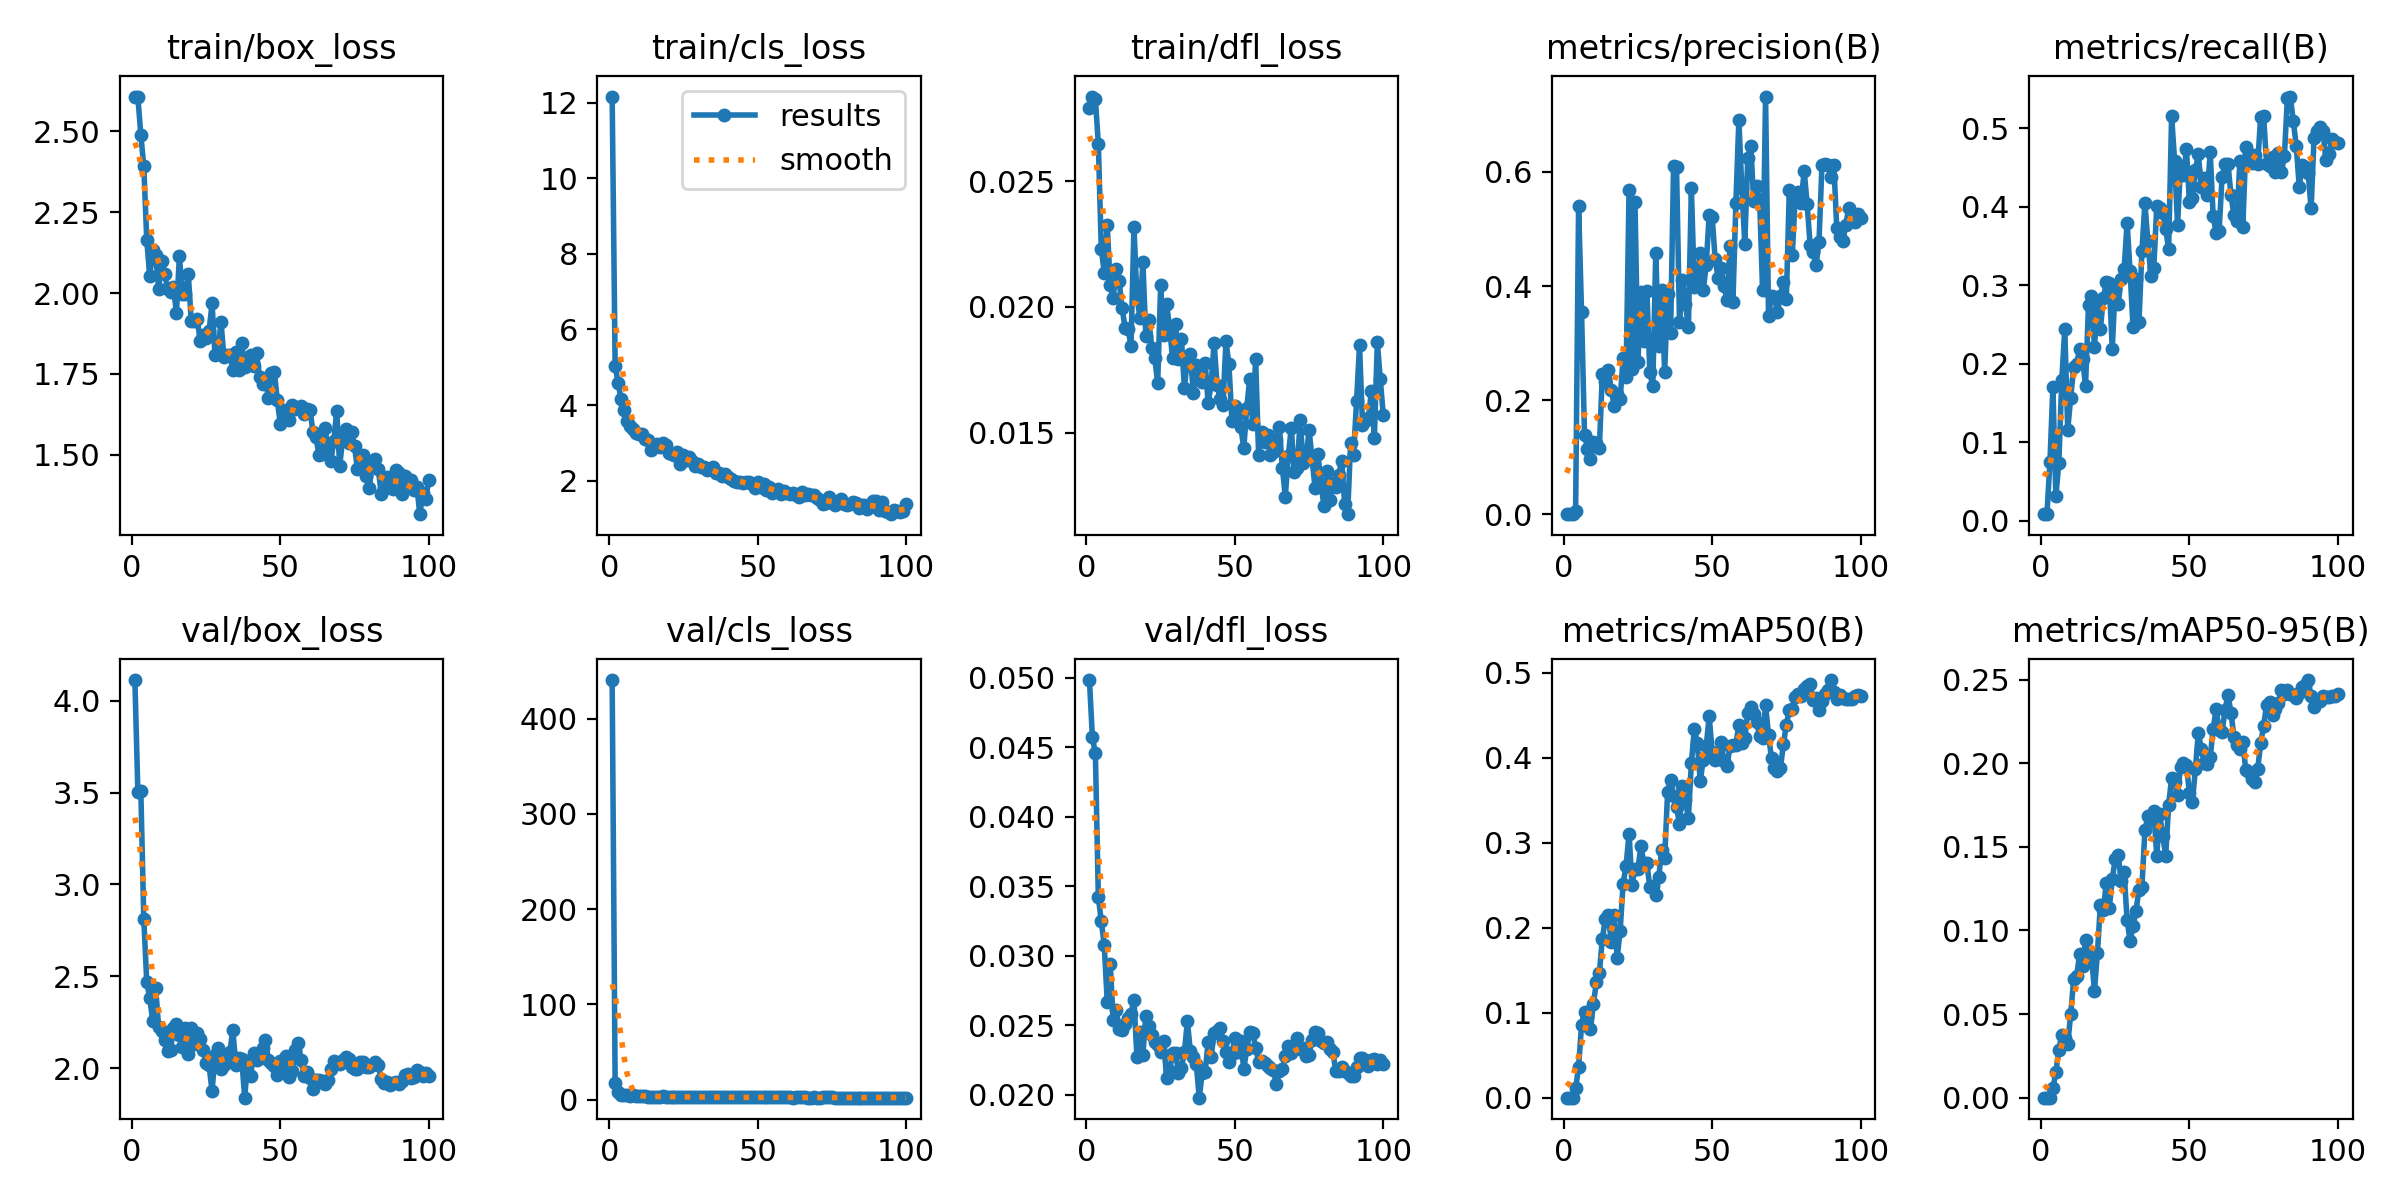

Data behind this chart, as committed beside it:
epoch, time, train/box_loss, train/cls_loss, train/dfl_loss, metrics/precision(B), metrics/recall(B), metrics/mAP50(B), metrics/mAP50-95(B), val/box_loss, val/cls_loss, val/dfl_loss, lr/pg0, lr/pg1, lr/pg2
1, 18.94, 2.607, 12.16, 0.02791, 3e-05, 0.00862, 0, 0, 4.113, 440.6, 0.04982, 0.00013, 0.00013, 0.08713
2, 25.21, 2.608, 5.038, 0.02836, 1e-05, 0.00862, 0, 0, 3.504, 17.42, 0.0457, 0.0002699, 0.0002699, 0.07327
3, 29.75, 2.489, 4.581, 0.02826, 0.00028, 0.07478, 7e-05, 1e-05, 3.51, 8.149, 0.04456, 0.0004096, 0.0004096, 0.05941
4, 34.19, 2.393, 4.156, 0.02647, 0.00507, 0.1701, 0.01084, 0.00564, 2.813, 5.31, 0.03421, 0.0005488, 0.0005488, 0.04555
5, 40.2, 2.165, 3.879, 0.02229, 0.5409, 0.03168, 0.03581, 0.01516, 2.469, 4.591, 0.03247, 0.0006873, 0.0006873, 0.03169
6, 44.99, 2.051, 3.583, 0.02137, 0.3539, 0.07384, 0.08561, 0.02869, 2.382, 4.671, 0.03074, 0.0008249, 0.0008249, 0.01782
7, 49.46, 2.132, 3.44, 0.02324, 0.1393, 0.1798, 0.1012, 0.03761, 2.259, 4.077, 0.02668, 0.0009615, 0.0009615, 0.003961
8, 55.64, 2.118, 3.366, 0.02086, 0.1147, 0.2441, 0.09455, 0.03583, 2.437, 4.686, 0.02943, 0.0009881, 0.0009881, 0.0009881
9, 59.9, 2.013, 3.252, 0.02035, 0.09653, 0.1161, 0.08041, 0.032, 2.225, 3.863, 0.02541, 0.0009844, 0.0009844, 0.0009844
10, 64.18, 2.1, 3.242, 0.02152, 0.1268, 0.1571, 0.1107, 0.0499, 2.203, 3.668, 0.02613, 0.0009803, 0.0009803, 0.0009803
11, 70.06, 2.06, 3.232, 0.02102, 0.1252, 0.1956, 0.1361, 0.07075, 2.153, 3.68, 0.02475, 0.0009758, 0.0009758, 0.0009758
12, 74.45, 2.013, 3.091, 0.01998, 0.1164, 0.2002, 0.1465, 0.07253, 2.091, 3.35, 0.02469, 0.0009707, 0.0009707, 0.0009707
13, 79.02, 2.004, 3.078, 0.01917, 0.2457, 0.219, 0.187, 0.08591, 2.099, 3.14, 0.02511, 0.0009652, 0.0009652, 0.0009652
14, 85.06, 2.017, 2.819, 0.01912, 0.2313, 0.2066, 0.2099, 0.07901, 2.218, 3.189, 0.02553, 0.0009593, 0.0009593, 0.0009593
15, 89.33, 1.939, 2.94, 0.01847, 0.2532, 0.1724, 0.2151, 0.09401, 2.242, 3.146, 0.02581, 0.0009529, 0.0009529, 0.0009529
16, 93.7, 2.115, 2.958, 0.02319, 0.2185, 0.2753, 0.1829, 0.08256, 2.179, 3.151, 0.02684, 0.000946, 0.000946, 0.000946
17, 99.2, 1.997, 2.883, 0.02042, 0.1894, 0.2859, 0.2146, 0.08504, 2.113, 3.106, 0.02274, 0.0009388, 0.0009388, 0.0009388
18, 103.7, 1.998, 2.982, 0.01958, 0.2111, 0.2215, 0.1646, 0.06385, 2.218, 3.555, 0.02453, 0.0009311, 0.0009311, 0.0009311
19, 108, 2.059, 2.941, 0.02178, 0.2017, 0.2744, 0.1962, 0.08639, 2.077, 3.155, 0.02286, 0.0009229, 0.0009229, 0.0009229
20, 113.5, 1.913, 2.74, 0.01883, 0.2731, 0.2446, 0.2519, 0.1153, 2.217, 3.186, 0.02567, 0.0009144, 0.0009144, 0.0009144
21, 118.3, 1.915, 2.692, 0.01949, 0.2413, 0.2837, 0.2727, 0.1122, 2.129, 3.01, 0.02491, 0.0009055, 0.0009055, 0.0009055
22, 122.6, 1.919, 2.676, 0.01838, 0.5682, 0.3043, 0.3106, 0.1286, 2.193, 3.037, 0.02432, 0.0008961, 0.0008961, 0.0008961
23, 128.1, 1.853, 2.759, 0.01797, 0.254, 0.3025, 0.2507, 0.1134, 2.159, 2.948, 0.02382, 0.0008864, 0.0008864, 0.0008864
24, 133, 1.871, 2.448, 0.01698, 0.5472, 0.2196, 0.269, 0.1309, 2.098, 2.775, 0.02358, 0.0008763, 0.0008763, 0.0008763
25, 137.3, 1.86, 2.677, 0.02087, 0.2665, 0.2981, 0.2689, 0.1425, 2.029, 2.61, 0.0231, 0.0008658, 0.0008658, 0.0008658
26, 142.7, 1.883, 2.551, 0.01888, 0.3904, 0.276, 0.2958, 0.1451, 2.014, 2.662, 0.02388, 0.000855, 0.000855, 0.000855
27, 147.7, 1.968, 2.636, 0.02011, 0.3043, 0.308, 0.2764, 0.1298, 1.874, 2.762, 0.02119, 0.0008439, 0.0008439, 0.0008439
28, 152, 1.807, 2.525, 0.0192, 0.3918, 0.3205, 0.2759, 0.1347, 2.071, 2.62, 0.02172, 0.0008323, 0.0008323, 0.0008323
29, 156.9, 1.819, 2.395, 0.01796, 0.2498, 0.3801, 0.2478, 0.1064, 2.111, 2.658, 0.02299, 0.0008205, 0.0008205, 0.0008205
30, 162.4, 1.911, 2.436, 0.01931, 0.224, 0.3183, 0.249, 0.0936, 1.994, 3.005, 0.02299, 0.0008084, 0.0008084, 0.0008084
31, 166.6, 1.803, 2.372, 0.01792, 0.458, 0.2471, 0.2384, 0.1026, 2.015, 2.893, 0.0216, 0.000796, 0.000796, 0.000796
32, 171.3, 1.807, 2.347, 0.01872, 0.2945, 0.3081, 0.2595, 0.1117, 2.054, 2.792, 0.02195, 0.0007832, 0.0007832, 0.0007832
33, 176.7, 1.81, 2.291, 0.01677, 0.3924, 0.2536, 0.2912, 0.1245, 2.087, 2.784, 0.02308, 0.0007702, 0.0007702, 0.0007702
34, 181, 1.762, 2.308, 0.01796, 0.249, 0.3435, 0.282, 0.1263, 2.208, 2.745, 0.02529, 0.000757, 0.000757, 0.000757
35, 185.5, 1.818, 2.352, 0.01812, 0.3859, 0.405, 0.3599, 0.1598, 2.016, 2.464, 0.02313, 0.0007435, 0.0007435, 0.0007435
36, 191.3, 1.761, 2.199, 0.01657, 0.3171, 0.3561, 0.3741, 0.1683, 2.056, 2.387, 0.02268, 0.0007297, 0.0007297, 0.0007297
37, 195.6, 1.846, 2.209, 0.01769, 0.6113, 0.312, 0.3551, 0.1662, 2.049, 2.483, 0.02219, 0.0007158, 0.0007158, 0.0007158
38, 200.4, 1.772, 2.132, 0.01746, 0.608, 0.3226, 0.3417, 0.1715, 1.839, 2.559, 0.01979, 0.0007016, 0.0007016, 0.0007016
39, 206, 1.781, 2.171, 0.01702, 0.3374, 0.4012, 0.3221, 0.1445, 2.035, 2.47, 0.02157, 0.0006872, 0.0006872, 0.0006872
40, 210.3, 1.809, 2.083, 0.01776, 0.4108, 0.3991, 0.367, 0.1696, 1.958, 2.516, 0.02166, 0.0006727, 0.0006727, 0.0006727
41, 214.5, 1.774, 2.053, 0.01618, 0.3681, 0.3926, 0.3497, 0.1566, 2.084, 2.445, 0.02381, 0.000658, 0.000658, 0.000658
42, 220.4, 1.813, 2, 0.01693, 0.3281, 0.372, 0.3292, 0.1447, 2.043, 2.401, 0.02274, 0.0006431, 0.0006431, 0.0006431
43, 224.6, 1.741, 1.965, 0.01858, 0.5713, 0.3459, 0.3938, 0.1752, 2.061, 2.21, 0.02443, 0.0006281, 0.0006281, 0.0006281
44, 229, 1.718, 1.972, 0.01692, 0.3981, 0.5161, 0.4335, 0.1911, 2.107, 2.349, 0.02462, 0.000613, 0.000613, 0.000613
45, 235, 1.733, 1.944, 0.01636, 0.4117, 0.4587, 0.417, 0.1886, 2.151, 2.416, 0.02482, 0.0005978, 0.0005978, 0.0005978
46, 239.5, 1.677, 1.952, 0.01612, 0.4586, 0.3774, 0.3724, 0.181, 2.045, 2.317, 0.02389, 0.0005824, 0.0005824, 0.0005824
47, 243.7, 1.753, 1.955, 0.01864, 0.3924, 0.4515, 0.3977, 0.1978, 2.029, 2.228, 0.02305, 0.000567, 0.000567, 0.000567
48, 249.6, 1.756, 1.898, 0.01772, 0.4373, 0.44, 0.4136, 0.2, 2.012, 2.244, 0.02238, 0.0005516, 0.0005516, 0.0005516
49, 254, 1.668, 1.793, 0.01549, 0.5252, 0.4736, 0.4488, 0.1988, 1.964, 2.262, 0.02294, 0.0005361, 0.0005361, 0.0005361
50, 258.4, 1.594, 1.971, 0.01607, 0.5214, 0.4057, 0.4072, 0.1822, 2.036, 2.336, 0.02407, 0.0005205, 0.0005205, 0.0005205
51, 264.1, 1.639, 1.843, 0.01573, 0.4482, 0.4108, 0.3973, 0.177, 2.01, 2.381, 0.02309, 0.000505, 0.000505, 0.000505
52, 268.8, 1.627, 1.902, 0.01525, 0.4141, 0.4466, 0.3987, 0.1963, 2.065, 2.17, 0.02385, 0.0004895, 0.0004895, 0.0004895
53, 273, 1.607, 1.762, 0.01438, 0.4319, 0.4669, 0.4185, 0.2184, 1.951, 2.383, 0.02184, 0.0004739, 0.0004739, 0.0004739
54, 278.7, 1.655, 1.823, 0.016, 0.4007, 0.4249, 0.3956, 0.2084, 1.984, 2.282, 0.02327, 0.0004584, 0.0004584, 0.0004584
55, 283.4, 1.642, 1.669, 0.01714, 0.3751, 0.4373, 0.39, 0.2001, 2.101, 2.199, 0.02452, 0.000443, 0.000443, 0.000443
56, 287.7, 1.643, 1.748, 0.01537, 0.4697, 0.4148, 0.4132, 0.1993, 2.137, 2.212, 0.02445, 0.0004276, 0.0004276, 0.0004276
57, 293.1, 1.652, 1.784, 0.01795, 0.3718, 0.47, 0.4146, 0.2037, 2.045, 2.285, 0.02339, 0.0004122, 0.0004122, 0.0004122
58, 297.8, 1.627, 1.639, 0.01412, 0.5456, 0.3881, 0.4155, 0.2204, 1.955, 2.396, 0.02235, 0.000397, 0.000397, 0.000397
59, 302.2, 1.64, 1.718, 0.01502, 0.6908, 0.3672, 0.4387, 0.2324, 1.977, 2.316, 0.02243, 0.0003819, 0.0003819, 0.0003819
60, 307.8, 1.639, 1.674, 0.01465, 0.5721, 0.3688, 0.4174, 0.2202, 1.948, 2.304, 0.02228, 0.0003669, 0.0003669, 0.0003669
... 40 more rows
